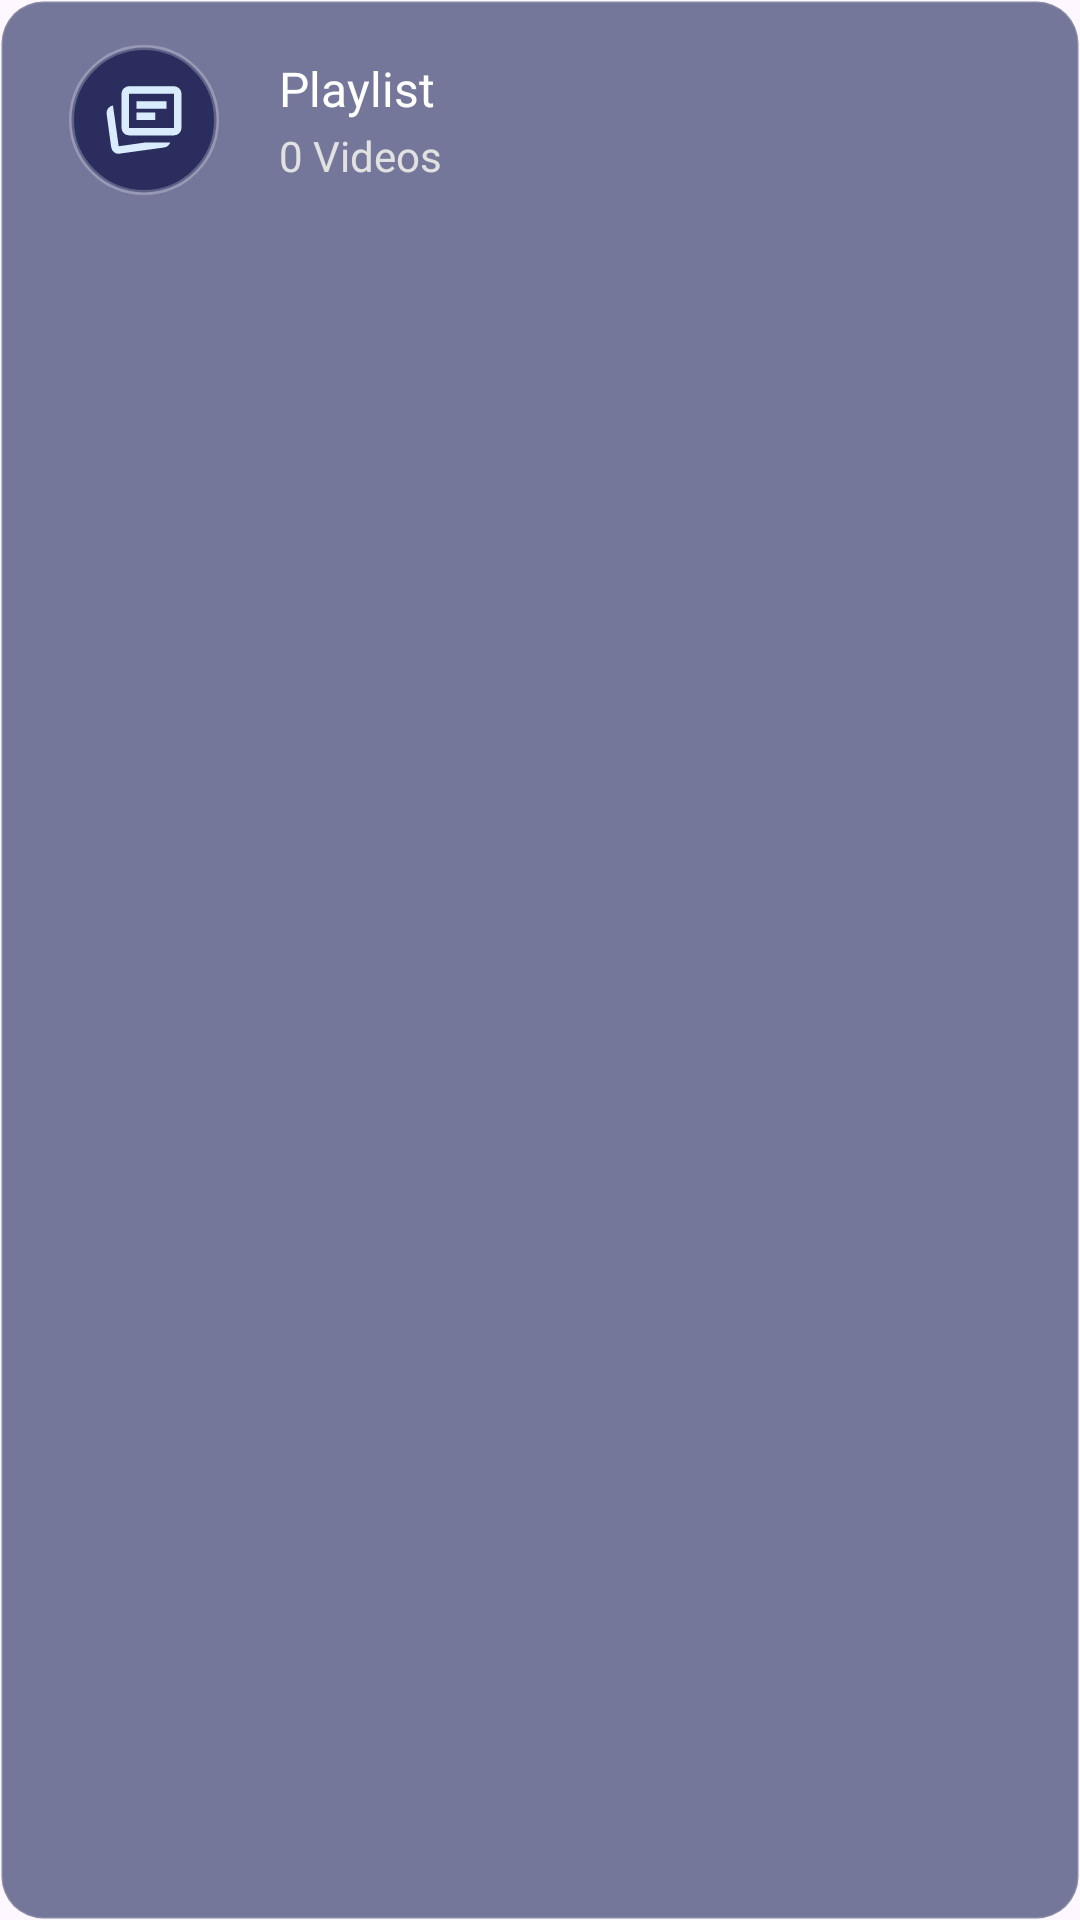

Android layout source for this screen:
<!-- AndroidManifest.xml: activity theme FilePickerTheme -->
<!-- res/layout/playlist_view.xml -->
<?xml version="1.0" encoding="utf-8"?>
<FrameLayout xmlns:android="http://schemas.android.com/apk/res/android"
    xmlns:app="http://schemas.android.com/apk/res-auto"
    android:id="@+id/cardRoot"
    android:layout_width="match_parent"
    android:layout_height="wrap_content"
    android:padding="15dp"
    android:layout_marginHorizontal="12dp"
    android:layout_marginVertical="6dp"
    android:background="@drawable/horizontal_playlist_selector"
    >

        <LinearLayout
            android:layout_width="wrap_content"
            android:gravity="center"
            android:elevation="4dp"
            android:layout_height="wrap_content">
            <ImageView
                android:layout_gravity="center_vertical"
                android:layout_width="50dp"
                android:layout_height="50dp"
                android:padding="10dp"
                app:tint="@color/accent"
                android:elevation="12dp"
                android:layout_marginStart="8dp"
                android:src="@drawable/cards_stack_24"
                android:background="@drawable/playlist_btn_bg" />

            <LinearLayout
                android:layout_width="0dp"
                android:layout_height="match_parent"
                android:gravity="center_vertical"
                android:paddingStart="20dp"
                android:layout_weight="1"
                android:orientation="vertical">

                <TextView
                    android:id="@+id/tvPlaylistName"
                    android:layout_width="match_parent"
                    android:layout_height="wrap_content"
                    android:fontFamily="@font/inter_medium"
                    android:text="Playlist"
                    android:textColor="@color/colorPrimaryText"
                    android:textSize="16sp" />
                <View
                    android:layout_width="match_parent"
                    android:layout_height="2dp"/>

                <TextView
                    android:id="@+id/tvPlaylistCount"
                    android:layout_width="match_parent"
                    android:layout_height="wrap_content"
                    android:text="0 Videos"
                    android:textColor="@color/colorSecondaryText"
                    android:textSize="14sp" />
            </LinearLayout>
            <ImageButton
                android:id="@+id/ivMore"
                android:layout_width="wrap_content"
                android:layout_height="wrap_content"
                android:src="@drawable/more_vert_24"
                android:backgroundTint="@android:color/transparent"
                />

        </LinearLayout>

    </FrameLayout>
<!-- resources referenced by this layout -->
<resources>
  <item name="accent" type="color">#D9ECFD</item>
  <color name="colorPrimaryText">#FFFFFF</color>
  <color name="colorSecondaryText">#E2E1E1</color>
  <!-- drawable cards_stack_24 (drawable) -->
  <vector xmlns:android="http://schemas.android.com/apk/res/android" android:height="48dp" android:tint="#FFFFFF" android:viewportHeight="960" android:viewportWidth="960" android:width="48dp">
        
      <path android:fillColor="@android:color/white" android:pathData="M130,771L81,414Q76,382 96.5,356Q117,330 149,325L149,325L210,760Q210,760 210,760Q210,760 210,760L493,720L760,720L760,720Q752,741 735.5,755.5Q719,770 695,773L218,839Q185,844 160,824Q135,804 130,771ZM320,644Q287,644 263.5,620.5Q240,597 240,564L240,200Q240,167 263.5,143.5Q287,120 320,120L800,120Q833,120 856.5,143.5Q880,167 880,200L880,564Q880,597 856.5,620.5Q833,644 800,644L320,644ZM320,564L800,564Q800,564 800,564Q800,564 800,564L800,200Q800,200 800,200Q800,200 800,200L320,200Q320,200 320,200Q320,200 320,200L320,564Q320,564 320,564Q320,564 320,564ZM320,564Q320,564 320,564Q320,564 320,564L320,200Q320,200 320,200Q320,200 320,200L320,200Q320,200 320,200Q320,200 320,200L320,564Q320,564 320,564Q320,564 320,564ZM210,760L210,760L210,760Q210,760 210,760Q210,760 210,760L210,760L210,760L210,760Q210,760 210,760Q210,760 210,760ZM400,360L720,360L720,280L400,280L400,360ZM400,480L600,480L600,400L400,400L400,480Z"/>
      
  </vector>
  <!-- drawable horizontal_playlist_selector (drawable) -->
  <?xml version="1.0" encoding="utf-8"?>
  <selector xmlns:android="http://schemas.android.com/apk/res/android">
  
      <item android:state_focused="true">
          <shape>
              <solid android:color="#4D568D"/> <corners android:radius="14dp"/>
              <stroke
                  android:width="3dp"
                  android:color="#FFFFFF"/>
          </shape>
      </item>
  
      <item android:state_pressed="true">
          <shape>
              <solid android:color="#B22A2F52"/>
              <corners android:radius="14dp"/>
          </shape>
      </item>
  
      <item>
          <shape>
              <solid android:color="#B43D4371"/> <corners android:radius="14dp"/>
              <stroke
                  android:width="1dp"
                  android:color="#20FFFFFF"/> </shape>
      </item>
  
  </selector>
  <!-- drawable playlist_btn_bg (drawable) -->
  <?xml version="1.0" encoding="utf-8"?>
  <shape xmlns:android="http://schemas.android.com/apk/res/android"
      android:shape="oval">
      <solid android:color="#2A2D5E"/> <stroke
      android:width="1.5dp"
      android:color="#40FFFFFF"/> </shape>
  <style name="FilePickerTheme" parent="Theme.Material3.DayNight.NoActionBar">
          <item name="nnf_separator_color">@color/primary</item>
  
          
          <item name="colorPrimary">@color/primary</item>
          <item name="colorPrimaryDark">@color/primary_dark</item>
          <item name="colorAccent">@color/accent</item>
  
          
          <item name="alertDialogTheme">@style/FilePickerTheme.AlertDialog</item>
          <item name="android:textColorPrimary">@android:color/background_light</item>
          <item name="android:textColorLink">@android:color/background_light</item>
      </style>
  <item name="primary" type="color">#E429314C</item>
  <item name="primary_dark" type="color">@color/primary</item>
  <style name="FilePickerTheme.AlertDialog" parent="Theme.AppCompat.Dialog.Alert">
          <item name="colorPrimary">@color/primary</item>
          <item name="colorPrimaryDark">@color/primary_dark</item>
      </style>
</resources>
